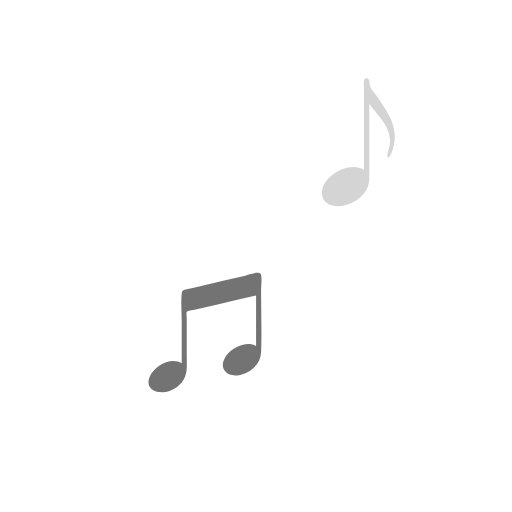
t = 0.00 s
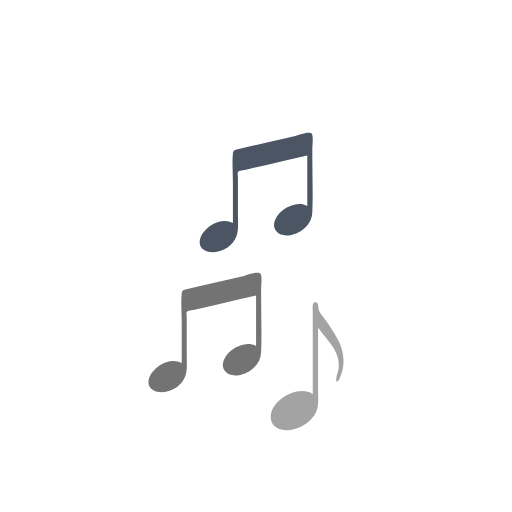
t = 0.36 s
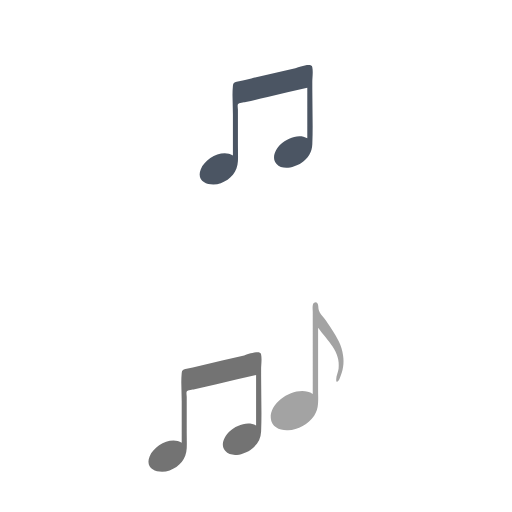
t = 0.54 s
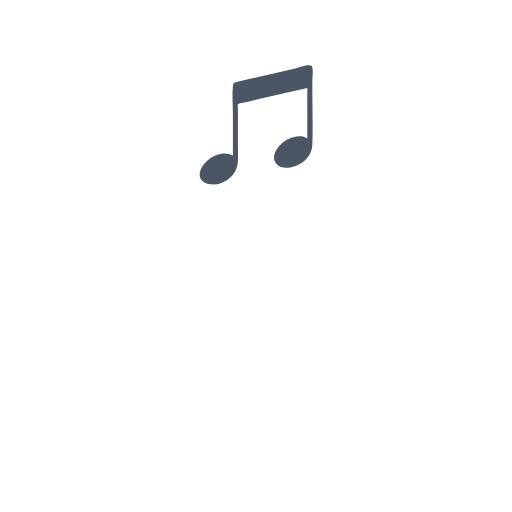
t = 0.89 s
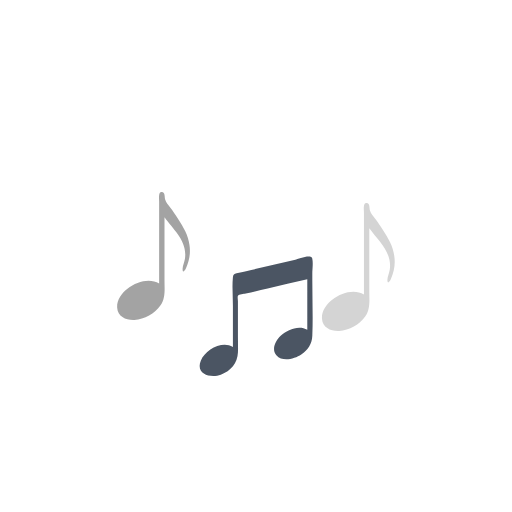
t = 1.25 s
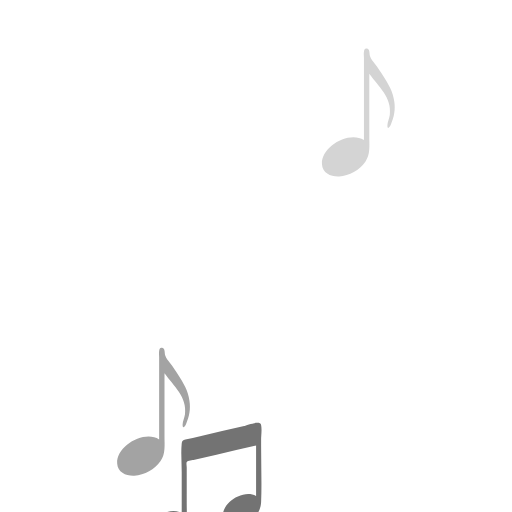
t = 1.52 s

The animated SVG that drew these frames (rendered in a browser with its animation timeline set to each time). Animation: 5 SMIL elements (animateTransform=5); one cycle of 1.79 s, repeats indefinitely.

<svg xmlns="http://www.w3.org/2000/svg" xmlns:xlink="http://www.w3.org/1999/xlink" style="margin:auto;display:block;" width="200px" height="200px" viewBox="0 0 100 100" preserveAspectRatio="xMidYMid">
<path transform="translate(30,130)" fill="#a3a3a3" d="M6.999-2.173c-0.21-1.843-1.216-3.542-2.21-5.061C4.291-7.995,3.814-8.771,3.242-9.477 c-0.389-0.479-0.799-0.955-0.985-1.554c-0.13-0.42,0.033-1.539-0.704-1.467c-0.359,0.035-0.418,0.337-0.471,0.621 c-0.072,0.38,0,0.842,0,1.227c0,4.1,0,8.199,0,12.299c0,1.247,0,2.495,0,3.742c-2.884-1.873-8.377,1.23-8.197,4.705 c0.091,1.754,1.807,2.481,3.362,2.395c1.974-0.108,3.983-1.249,5.113-2.868c1-1.434,0.769-3.163,0.769-4.822 c0-2.398,0-4.797,0-7.195c0-1.72,0-3.439,0-5.159c1.769,2.454,4.472,4.668,4.002,8.037C6.038,1.149,5.681,1.832,5.665,2.494 C5.639,3.53,6.145,2.799,6.343,2.349C6.99,0.875,7.253-0.575,6.999-2.173z">
  <animateTransform attributeName="transform" type="translate" keyTimes="0;0;0.2;0.4;1" values="30 130;30 130;30 50;30 130;30 130;" keySplines="0 0 1 1;0 0.5 0.5 1;0.5 0 1 0.5;0 0 1 1" calcMode="spline" dur="1.7857142857142856s" repeatCount="indefinite" begin="-0.8928571428571428s"></animateTransform>
</path>
<path transform="translate(70,20)" fill="#d4d4d4" d="M6.999-2.173c-0.21-1.843-1.216-3.542-2.21-5.061C4.291-7.995,3.814-8.771,3.242-9.477 c-0.389-0.479-0.799-0.955-0.985-1.554c-0.13-0.42,0.033-1.539-0.704-1.467c-0.359,0.035-0.418,0.337-0.471,0.621 c-0.072,0.38,0,0.842,0,1.227c0,4.1,0,8.199,0,12.299c0,1.247,0,2.495,0,3.742c-2.884-1.873-8.377,1.23-8.197,4.705 c0.091,1.754,1.807,2.481,3.362,2.395c1.974-0.108,3.983-1.249,5.113-2.868c1-1.434,0.769-3.163,0.769-4.822 c0-2.398,0-4.797,0-7.195c0-1.72,0-3.439,0-5.159c1.769,2.454,4.472,4.668,4.002,8.037C6.038,1.149,5.681,1.832,5.665,2.494 C5.639,3.53,6.145,2.799,6.343,2.349C6.99,0.875,7.253-0.575,6.999-2.173z">
  <animateTransform attributeName="transform" type="translate" keyTimes="0;0.1;0.4;0.7;1" values="70 130;70 130;70 20;70 130;70 130;" keySplines="0 0 1 1;0 0.5 0.5 1;0.5 0 1 0.5;0 0 1 1" calcMode="spline" dur="1.7857142857142856s" repeatCount="indefinite" begin="-0.8928571428571428s"></animateTransform>
</path>
<path transform="translate(40,60)" fill="#737373" d="M10.988-11.314c-0.201-0.914-2.865,0.152-3.31,0.255c-2.865,0.661-5.73,1.322-8.594,1.983 C-1.873-8.855-2.84-8.658-3.791-8.413c-0.481,0.124-0.664,0.217-0.719,0.77c-0.18,1.819,0,3.786,0,5.621c0,2.663,0,5.325,0,7.988 c-2.146-1.278-5.411,0.577-6.269,2.683c-1.074,2.636,1.925,3.462,3.907,2.736c1.954-0.715,3.253-2.269,3.343-4.333 c0.046-1.037,0-2.087,0-3.125c0-1.638,0-3.276,0-4.914c0-0.673,0-1.346,0-2.019c0-0.215-0.116-0.848,0-1.036 c0.17-0.277,1.196-0.348,1.535-0.427c1.425-0.329,2.849-0.657,4.274-0.986c2.579-0.595,5.158-1.19,7.737-1.786 c0,3.284,0,6.569,0,9.853c-1.64-0.977-3.949-0.013-5.2,1.179c-0.958,0.913-1.87,2.579-0.84,3.778 c1.198,1.393,3.567,0.71,4.866-0.135C10.164,6.578,10.936,5.347,11,3.788c0.148-3.605,0-7.245,0-10.853c0-0.415,0-0.829,0-1.244 C11-9.247,11.189-10.396,10.988-11.314z">
  <animateTransform attributeName="transform" type="translate" keyTimes="0;0.3;0.6;0.9;1" values="40 130;40 130;40 60;40 130;40 130;" keySplines="0 0 1 1;0 0.5 0.5 1;0.5 0 1 0.5;0 0 1 1" calcMode="spline" dur="1.7857142857142856s" repeatCount="indefinite" begin="-0.8928571428571428s"></animateTransform>
</path>
<path transform="translate(60,130)" fill="#a3a3a3" d="M6.999-2.173c-0.21-1.843-1.216-3.542-2.21-5.061C4.291-7.995,3.814-8.771,3.242-9.477 c-0.389-0.479-0.799-0.955-0.985-1.554c-0.13-0.42,0.033-1.539-0.704-1.467c-0.359,0.035-0.418,0.337-0.471,0.621 c-0.072,0.38,0,0.842,0,1.227c0,4.1,0,8.199,0,12.299c0,1.247,0,2.495,0,3.742c-2.884-1.873-8.377,1.23-8.197,4.705 c0.091,1.754,1.807,2.481,3.362,2.395c1.974-0.108,3.983-1.249,5.113-2.868c1-1.434,0.769-3.163,0.769-4.822 c0-2.398,0-4.797,0-7.195c0-1.72,0-3.439,0-5.159c1.769,2.454,4.472,4.668,4.002,8.037C6.038,1.149,5.681,1.832,5.665,2.494 C5.639,3.53,6.145,2.799,6.343,2.349C6.99,0.875,7.253-0.575,6.999-2.173z">
  <animateTransform attributeName="transform" type="translate" keyTimes="0;0.5;0.75;1;1" values="60 130;60 130;60 70;60 130;60 130;" keySplines="0 0 1 1;0 0.5 0.5 1;0.5 0 1 0.5;0 0 1 1" calcMode="spline" dur="1.7857142857142856s" repeatCount="indefinite" begin="-0.8928571428571428s"></animateTransform>
</path>
<path transform="translate(50,130)" fill="#4b5563" d="M10.988-11.314c-0.201-0.914-2.865,0.152-3.31,0.255c-2.865,0.661-5.73,1.322-8.594,1.983 C-1.873-8.855-2.84-8.658-3.791-8.413c-0.481,0.124-0.664,0.217-0.719,0.77c-0.18,1.819,0,3.786,0,5.621c0,2.663,0,5.325,0,7.988 c-2.146-1.278-5.411,0.577-6.269,2.683c-1.074,2.636,1.925,3.462,3.907,2.736c1.954-0.715,3.253-2.269,3.343-4.333 c0.046-1.037,0-2.087,0-3.125c0-1.638,0-3.276,0-4.914c0-0.673,0-1.346,0-2.019c0-0.215-0.116-0.848,0-1.036 c0.17-0.277,1.196-0.348,1.535-0.427c1.425-0.329,2.849-0.657,4.274-0.986c2.579-0.595,5.158-1.19,7.737-1.786 c0,3.284,0,6.569,0,9.853c-1.64-0.977-3.949-0.013-5.2,1.179c-0.958,0.913-1.87,2.579-0.84,3.778 c1.198,1.393,3.567,0.71,4.866-0.135C10.164,6.578,10.936,5.347,11,3.788c0.148-3.605,0-7.245,0-10.853c0-0.415,0-0.829,0-1.244 C11-9.247,11.189-10.396,10.988-11.314z">
  <animateTransform attributeName="transform" type="translate" keyTimes="0;0;0.4;0.8;1" values="50 130;50 130;50 20;50 130;50 130;" keySplines="0 0 1 1;0 0.5 0.5 1;0.5 0 1 0.5;0 0 1 1" calcMode="spline" dur="1.7857142857142856s" repeatCount="indefinite" begin="0s"></animateTransform>
</path>
</svg>
